Run: headless pygame with SDL's dummy video driver; simulated clock (each Clock.tick advances the game by its frame time, no real sleeping); random seed 0; keys injected as events and as key.get_pressed() state; no mouse input; restart key RETURN tapped at the start of phases 3 and 4.
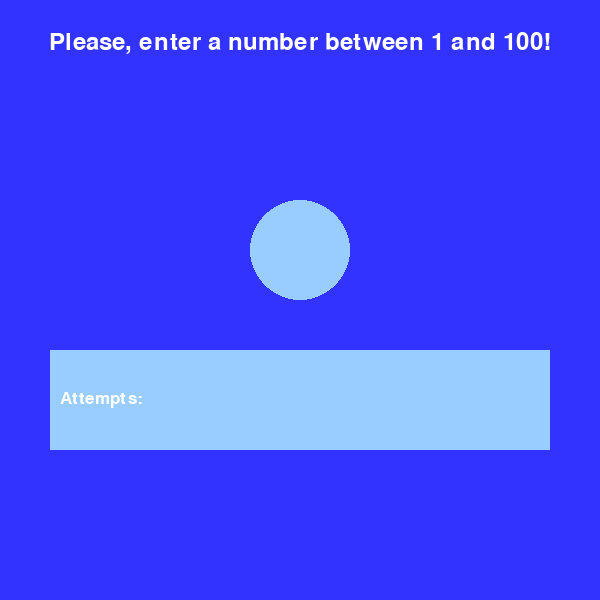
Frame 1 of 4 · flips 1–60 · no input
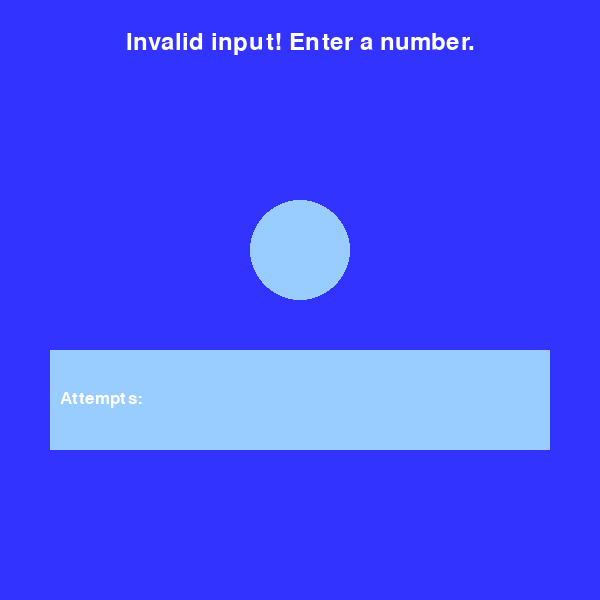
Frame 2 of 4 · flips 61–180 · tapped SPACE, RETURN · held RIGHT (→), D
Frame 3 of 4 · flips 181–300 · tapped RETURN · held DOWN (↓), S · screen unchanged from frame 2, image omitted
Frame 4 of 4 · flips 301–420 · tapped RETURN · held LEFT (←), A, UP (↑), W · screen unchanged from frame 3, image omitted

The pygame program that drew these frames:


import pygame
import random


FPS = 60
WIDTH_DISPLAY = 600
HEIGHT_DISPLAY = 600
BLUE_COLOR = (51, 51, 255)
WHITE_COLOR = (255, 255, 255)
LIGHT_BLUE_COLOR = (153, 204, 255)
RED_COLOR = (255, 0, 0)

pygame.init()
gameDisplay = pygame.display.set_mode((WIDTH_DISPLAY, HEIGHT_DISPLAY), pygame.RESIZABLE)
pygame.display.set_caption("Guess the Number")
clock = pygame.time.Clock()

random_n = random.randint(1, 100)
input_text = ""
feedback_text = "Please, enter a number between 1 and 100!"
attempts_list = []
max_attempts = 10
game_over = False

font_large = pygame.font.Font(None, 35)
font_small = pygame.font.Font(None, 25)

run = True
while run:
    for event in pygame.event.get():
        if event.type == pygame.QUIT:
            run = False
        if event.type == pygame.KEYDOWN and not game_over:
            if event.key == pygame.K_RETURN:
                if input_text.isdigit():
                    user_n = int(input_text)
                    attempts_list.append(user_n)

                    if user_n == random_n:
                        feedback_text = f"WOW! WIN! The number was {random_n}."
                        game_over = True
                    elif len(attempts_list) >= max_attempts:
                        feedback_text = f"Game Over! The number was {random_n}."
                        game_over = True
                    elif user_n < random_n:
                        feedback_text = "Too low! Try a higher number."
                    elif user_n > random_n:
                        feedback_text = "Too high! Try a lower number."
                else:
                    feedback_text = "Invalid input! Enter a number."
                input_text = ""
            elif event.key == pygame.K_BACKSPACE:
                input_text = input_text[:-1]
            else:
                input_text += event.unicode

    gameDisplay.fill(BLUE_COLOR)

    feedback_surface = font_large.render(feedback_text, True, WHITE_COLOR)
    gameDisplay.blit(feedback_surface, (WIDTH_DISPLAY // 2 - feedback_surface.get_width() // 2, 30))
    pygame.draw.circle(gameDisplay,LIGHT_BLUE_COLOR, (WIDTH_DISPLAY // 2, HEIGHT_DISPLAY // 2 - 50), 50)
    if game_over:
        pygame.draw.circle(gameDisplay, RED_COLOR, (WIDTH_DISPLAY // 2, HEIGHT_DISPLAY // 2 - 50), 50)
        result_surface = font_large.render(str(random_n), True, WHITE_COLOR)
        gameDisplay.blit(result_surface, result_surface.get_rect(center=(WIDTH_DISPLAY // 2, HEIGHT_DISPLAY // 2 - 50)))

    if input_text.isdigit():
        guess_surface = font_small.render(input_text, True, WHITE_COLOR)
        gameDisplay.blit(guess_surface, guess_surface.get_rect(center=(WIDTH_DISPLAY // 2, HEIGHT_DISPLAY // 2 - 50)))

    rectangle_y_position = HEIGHT_DISPLAY // 2 + 50
    pygame.draw.rect(gameDisplay, LIGHT_BLUE_COLOR, (50, rectangle_y_position, WIDTH_DISPLAY - 100, 100), 0)
    attempts_text = ", ".join(map(str, attempts_list))
    attempts_surface = font_small.render("Attempts: " + attempts_text, True, WHITE_COLOR)
    gameDisplay.blit(attempts_surface, (60, rectangle_y_position + 40))

    pygame.display.update()
    clock.tick(FPS)

pygame.quit()
